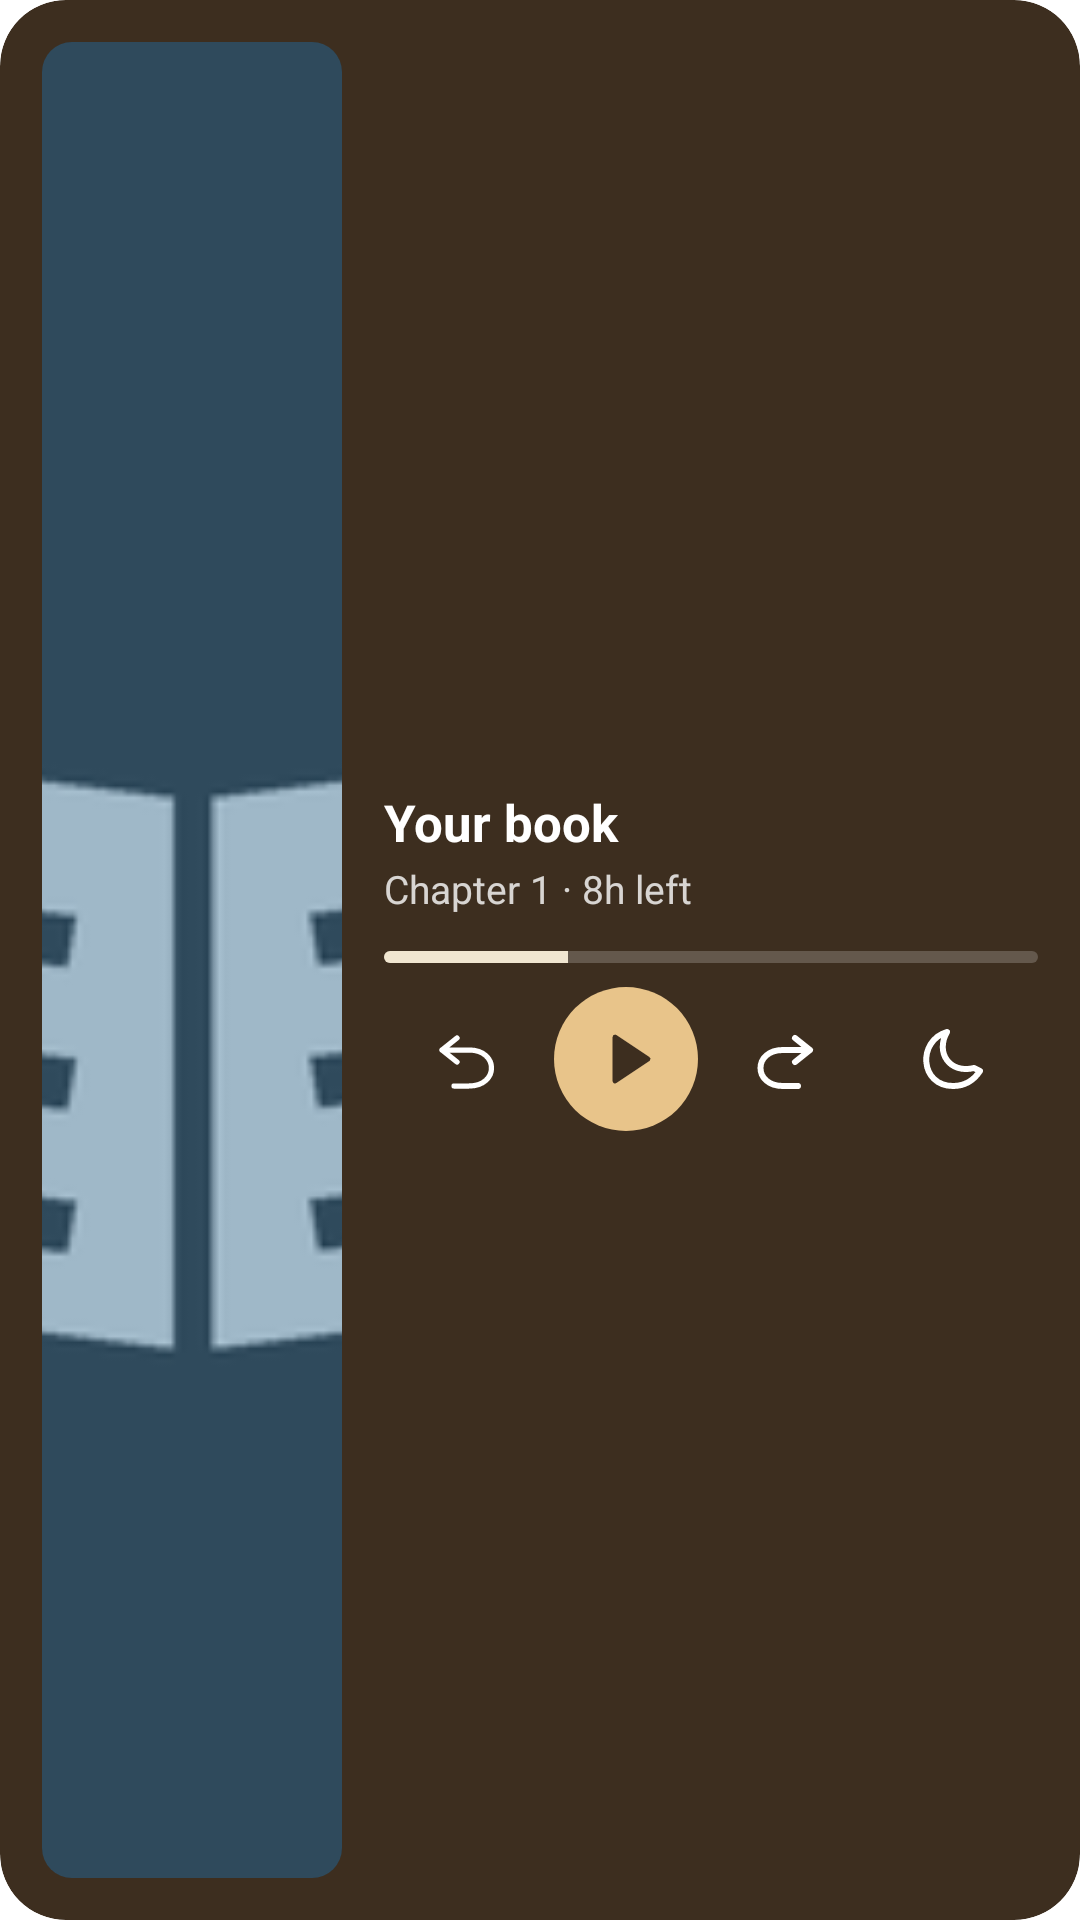

Reconstruct the res/layout file that produces this screen, plus the resources it refers to.
<!-- AndroidManifest.xml: application theme Theme.ReadAlong -->
<!-- res/layout/widget_now_playing_preview.xml -->
<?xml version="1.0" encoding="utf-8"?>
<LinearLayout xmlns:android="http://schemas.android.com/apk/res/android" android:id="@android:id/background"
    android:layout_width="match_parent" android:layout_height="match_parent" android:orientation="horizontal" android:padding="14dp" android:gravity="center_vertical"
    android:clipToOutline="true" android:background="@drawable/widget_shape" android:backgroundTint="#FF3D2E1F">
    <ImageView android:id="@+id/widget_cover" android:layout_width="wrap_content" android:layout_height="match_parent" android:maxWidth="100dp" android:maxHeight="100dp" android:adjustViewBounds="true"
        android:scaleType="centerCrop" android:background="@drawable/widget_cover_shape" android:clipToOutline="true" android:contentDescription="@string/widget_open_player" android:src="@drawable/widget_sample_1" />
    <LinearLayout android:layout_width="0dp" android:layout_height="wrap_content" android:layout_weight="1" android:layout_marginStart="14dp" android:orientation="vertical">
        <TextView android:id="@+id/widget_title" android:layout_width="match_parent" android:layout_height="wrap_content" android:textColor="#FFFFFFFF" android:textSize="17sp" android:textStyle="bold" android:maxLines="1" android:ellipsize="end" android:text="@string/widget_preview_title" />
        <TextView android:id="@+id/widget_subtitle" android:layout_width="match_parent" android:layout_height="wrap_content" android:layout_marginTop="2dp" android:textColor="#CCFFFFFF" android:textSize="13sp" android:maxLines="1" android:ellipsize="end" android:text="@string/widget_preview_chapter" />
        <ProgressBar android:id="@+id/widget_progress" style="?android:attr/progressBarStyleHorizontal" android:layout_width="match_parent" android:layout_height="4dp"
            android:layout_marginTop="12dp" android:layout_marginBottom="8dp" android:progressDrawable="@drawable/widget_progress" android:max="1000" android:progress="280" />
        <LinearLayout android:layout_width="match_parent" android:layout_height="wrap_content" android:orientation="horizontal" android:gravity="center_vertical">
            <ImageView android:id="@+id/widget_back" android:layout_width="0dp" android:layout_weight="1" android:layout_height="40dp" android:padding="8dp" android:src="@drawable/ic_rewind" android:contentDescription="@string/widget_back" />
            <FrameLayout android:layout_width="48dp" android:layout_height="48dp">
                <ImageView android:id="@+id/widget_play_bg" android:layout_width="48dp" android:layout_height="48dp" android:src="@drawable/widget_circle" android:importantForAccessibility="no" android:tint="#FFE8C48A" />
                <ImageView android:id="@+id/widget_play" android:layout_width="48dp" android:layout_height="48dp" android:padding="13dp" android:src="@drawable/ic_play" android:contentDescription="@string/widget_play" android:tint="#FF3D2E1F" />
            </FrameLayout>
            <ImageView android:id="@+id/widget_forward" android:layout_width="0dp" android:layout_weight="1" android:layout_height="40dp" android:padding="8dp" android:src="@drawable/ic_forward" android:contentDescription="@string/widget_forward" />
            <ImageView android:id="@+id/widget_sleep" android:layout_width="0dp" android:layout_weight="1" android:layout_height="40dp" android:padding="8dp" android:src="@drawable/ic_sleep" android:contentDescription="@string/widget_sleep" />

        </LinearLayout>
    </LinearLayout>
</LinearLayout>
<!-- resources referenced by this layout -->
<resources>
  <!-- drawable ic_forward (drawable) -->
  <vector xmlns:android="http://schemas.android.com/apk/res/android" android:width="24dp" android:height="24dp" android:viewportWidth="24" android:viewportHeight="24">
      <path android:fillColor="@android:color/transparent" android:strokeColor="#FFFFFFFF" android:strokeWidth="2" android:strokeLineCap="round" android:strokeLineJoin="round" android:pathData="M16,5 L21,9 L16,13 M21,9 L12,9 C2,9 2,21 12,21 L17,21" />
  </vector>
  <!-- drawable ic_play (drawable) -->
  <vector xmlns:android="http://schemas.android.com/apk/res/android" android:width="24dp" android:height="24dp" android:viewportWidth="24" android:viewportHeight="24">
      <path android:fillColor="#FFFFFFFF" android:strokeColor="#FFFFFFFF" android:strokeWidth="1.75" android:strokeLineCap="round" android:strokeLineJoin="round" android:pathData="M8,4 L20,12 L8,20 Z" />
  </vector>
  <!-- drawable ic_rewind (drawable) -->
  <vector xmlns:android="http://schemas.android.com/apk/res/android" android:width="24dp" android:height="24dp" android:viewportWidth="24" android:viewportHeight="24">
      <path android:fillColor="@android:color/transparent" android:strokeColor="#FFFFFFFF" android:strokeWidth="1.75" android:strokeLineCap="round" android:strokeLineJoin="round" android:pathData="M8,5 L3,9 L8,13 M3,9 L12,9 C22,9 22,21 12,21 L7,21" />
  </vector>
  <!-- drawable widget_circle (drawable) -->
  <?xml version="1.0" encoding="utf-8"?>
  <shape xmlns:android="http://schemas.android.com/apk/res/android" android:shape="oval">
      <size android:width="48dp" android:height="48dp" />
      <solid android:color="#FFFFFFFF" />
  </shape>
  <!-- drawable widget_cover_shape (drawable) -->
  <?xml version="1.0" encoding="utf-8"?>
  <shape xmlns:android="http://schemas.android.com/apk/res/android" android:shape="rectangle">
      <solid android:color="#33000000" />
      <corners android:radius="10dp" />
  </shape>
  <!-- drawable widget_progress (drawable) -->
  <?xml version="1.0" encoding="utf-8"?>
  <layer-list xmlns:android="http://schemas.android.com/apk/res/android">
      <item android:id="@android:id/background"><shape><corners android:radius="2dp" /><solid android:color="#33FFFFFF" /></shape></item>
      <item android:id="@android:id/progress"><clip><shape><corners android:radius="2dp" /><solid android:color="#FFF1E6D0" /></shape></clip></item>
  </layer-list>
  <!-- drawable widget_shape (drawable) -->
  <?xml version="1.0" encoding="utf-8"?>
  <shape xmlns:android="http://schemas.android.com/apk/res/android" android:shape="rectangle">
      <solid android:color="#FFFFFFFF" />
      <corners android:radius="22dp" />
  </shape>
  <string name="widget_back">Rewind</string>
  <string name="widget_forward">Forward</string>
  <string name="widget_open_player">Open ReadAlong</string>
  <string name="widget_play">Play or pause</string>
  <string name="widget_preview_chapter">Chapter 1 · 8h left</string>
  <string name="widget_preview_title">Your book</string>
  <string name="widget_sleep">Sleep timer, 30 minutes</string>
  <style name="Theme.ReadAlong" parent="android:Theme.Material.NoActionBar">
          <item name="android:windowBackground">@drawable/splash_background</item>
          <item name="android:colorAccent">#496B8A</item>
          <item name="android:windowLightStatusBar">true</item>
      </style>
  <!-- drawable splash_background (drawable) -->
  <layer-list xmlns:android="http://schemas.android.com/apk/res/android"><item android:drawable="@color/splash_blue"/><item android:drawable="@drawable/ic_splash_logo" android:width="288dp" android:height="288dp" android:gravity="center"/></layer-list>
  <color name="splash_blue">#D4E5F3</color>
</resources>
